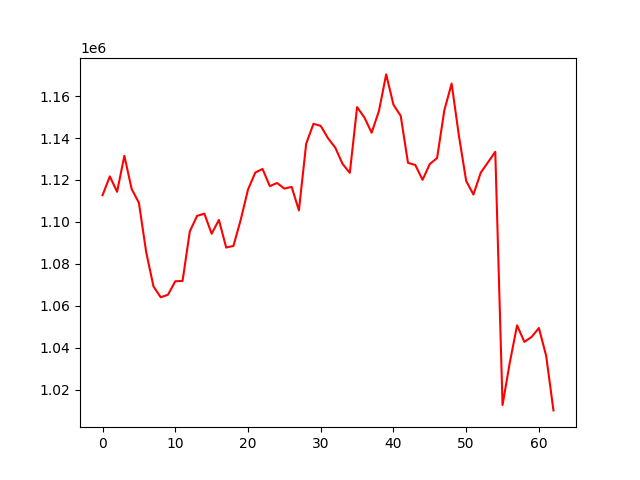

Source data for this figure (header and first rows):
account_value, date, daily_return
1112728, 2021-03-31, 
1121701, 2021-04-01, 0.008064
1114367, 2021-04-02, -0.006538
1131531, 2021-04-06, 0.0154
1115713, 2021-04-07, -0.01398
1109105, 2021-04-08, -0.005923
1085621, 2021-04-09, -0.02117
1069297, 2021-04-12, -0.01504
1064065, 2021-04-13, -0.004892
1065304, 2021-04-14, 0.001164
1071706, 2021-04-15, 0.00601
1071858, 2021-04-16, 0.0001424
1095485, 2021-04-19, 0.02204
1102876, 2021-04-20, 0.006747
1103956, 2021-04-21, 0.0009793
1094378, 2021-04-22, -0.008675
1100937, 2021-04-23, 0.005993
1087790, 2021-04-26, -0.01194
1088568, 2021-04-27, 0.0007152
1101032, 2021-04-28, 0.01145
1115423, 2021-04-29, 0.01307
1123522, 2021-04-30, 0.007261
1125255, 2021-05-06, 0.001542
1117052, 2021-05-07, -0.00729
1118568, 2021-05-10, 0.001358
1115873, 2021-05-11, -0.00241
1116722, 2021-05-12, 0.0007607
1105483, 2021-05-13, -0.01006
1137258, 2021-05-14, 0.02874
1146780, 2021-05-17, 0.008372
1145777, 2021-05-18, -0.0008744
1139907, 2021-05-19, -0.005123
1135404, 2021-05-20, -0.00395
1127682, 2021-05-21, -0.006801
1123398, 2021-05-24, -0.003799
1154727, 2021-05-25, 0.02789
1149818, 2021-05-26, -0.004251
1142516, 2021-05-27, -0.006351
1152829, 2021-05-28, 0.009027
1170318, 2021-05-31, 0.01517
1155870, 2021-06-01, -0.01234
1150529, 2021-06-02, -0.004621
1128136, 2021-06-03, -0.01946
1127171, 2021-06-04, -0.0008552
1120053, 2021-06-07, -0.006315
1127600, 2021-06-08, 0.006739
1130452, 2021-06-09, 0.002529
1153281, 2021-06-10, 0.02019
1165945, 2021-06-11, 0.01098
1141091, 2021-06-15, -0.02132
1119502, 2021-06-16, -0.01892
1113055, 2021-06-17, -0.005758
1123450, 2021-06-18, 0.009339
1128432, 2021-06-21, 0.004435
1133422, 2021-06-22, 0.004421
1012727, 2021-06-23, -0.1065
1033005, 2021-06-24, 0.02002
1050721, 2021-06-25, 0.01715
1042820, 2021-06-28, -0.007519
1045187, 2021-06-29, 0.00227
... 3 more rows
